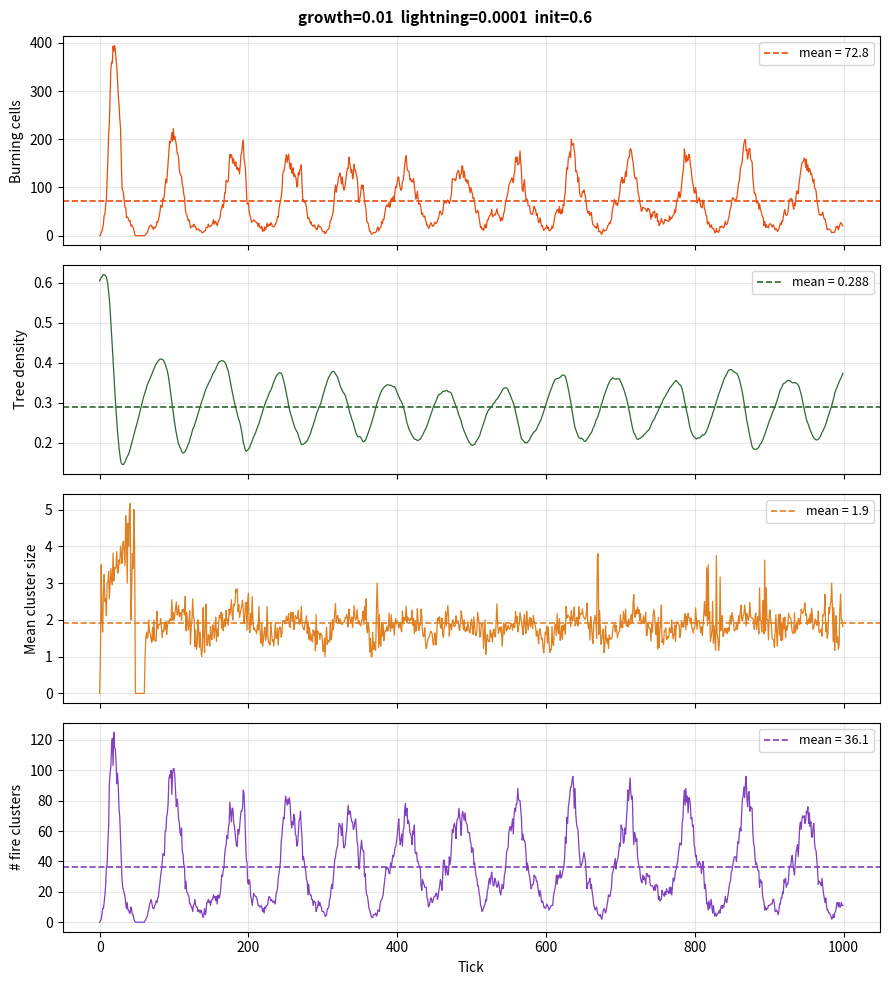

Recreate this plot in Python.
"""
Wildfire Simulation — Cellular Automaton
=========================================
A simple forest-fire model on a 2-D grid with three cell states:

    EMPTY (0) — bare ground
    TREE  (1) — living tree
    FIRE  (2) — burning tree

Transition rules (applied simultaneously each step):
    FIRE  → EMPTY  (burned-out cell)
    TREE  → FIRE   if at least one of the 8 Moore neighbours is on fire,
                   OR a lightning strike occurs (probability p_lightning)
    EMPTY → TREE   with probability p_growth

Boundary conditions: closed (fixed). Cells outside the grid are treated
as EMPTY, so fire cannot wrap around the edges.

Usage examples
--------------
Single run (shows animation + time-series plots):
    python wildfire.py --growth 0.01 --lightning 0.0001 --init 0.6

Parameter sweep (all combinations, table + one plot window per combo):
    python wildfire.py --sweep-growth 0.005,0.01,0.02 \
                       --sweep-lightning 0.0001,0.0005 \
                       --init 0.6

Any mix of fixed and swept parameters is allowed.
"""

import argparse
import itertools

import numpy as np
import matplotlib.pyplot as plt
from scipy.ndimage import label as ndlabel
import matplotlib.colors as mcolors

# ---------------------------------------------------------------------------
# Constants
# ---------------------------------------------------------------------------
EMPTY = 0
TREE  = 1
FIRE  = 2

N    = 100   # grid size (N × N)
TICKS = 1000  # simulation duration

# Colour map: EMPTY = dark brown, TREE = forest green, FIRE = orange-red
CMAP = mcolors.ListedColormap(["#3b2a1a", "#2d6a2d", "#e84c0e"])
NORM = mcolors.BoundaryNorm([-0.5, 0.5, 1.5, 2.5], CMAP.N)


# ---------------------------------------------------------------------------
# Core model functions  (unchanged from previous version)
# ---------------------------------------------------------------------------

def init_grid(p_tree: float) -> np.ndarray:
    """
    Create a new N×N grid with trees placed randomly.

    Parameters
    ----------
    p_tree : float
        Probability [0, 1] that any given cell starts as a TREE.

    Returns
    -------
    np.ndarray, shape (N, N), dtype int
    """
    return np.random.choice(
        [EMPTY, TREE],
        size=(N, N),
        p=[1.0 - p_tree, p_tree],
    )


def count_burning_neighbours(fire_mask: np.ndarray) -> np.ndarray:
    """
    Count how many of the 8 Moore neighbours of each cell are on fire.

    Boundary condition: closed — cells outside the grid count as EMPTY.

    Parameters
    ----------
    fire_mask : np.ndarray, shape (N, N), dtype int

    Returns
    -------
    np.ndarray, shape (N, N), dtype int
    """
    padded = np.pad(fire_mask, pad_width=1, mode="constant", constant_values=0)
    neighbours = np.zeros((N, N), dtype=int)
    for di in (-1, 0, 1):
        for dj in (-1, 0, 1):
            if di == 0 and dj == 0:
                continue
            neighbours += padded[1 + di : N + 1 + di, 1 + dj : N + 1 + dj]
    return neighbours


def step(grid: np.ndarray, p_growth: float, p_lightning: float) -> np.ndarray:
    """
    Advance the simulation by one time step.

    Parameters
    ----------
    grid : np.ndarray, shape (N, N)
    p_growth : float
    p_lightning : float

    Returns
    -------
    np.ndarray, shape (N, N)
    """
    new_grid   = grid.copy()
    rnd        = np.random.random((N, N))
    fire_mask  = (grid == FIRE).astype(int)
    burning_nb = count_burning_neighbours(fire_mask)

    new_grid[grid == FIRE] = EMPTY                                         # FIRE  → EMPTY
    ignites = (grid == TREE) & ((burning_nb > 0) | (rnd < p_lightning))
    new_grid[ignites] = FIRE                                               # TREE  → FIRE
    grows   = (grid == EMPTY) & (rnd < p_growth)
    new_grid[grows] = TREE                                                 # EMPTY → TREE

    return new_grid


# ---------------------------------------------------------------------------
# Simulation runner
# ---------------------------------------------------------------------------

def cluster_stats(grid: np.ndarray) -> tuple[float, int]:
    """
    Compute connected-component statistics for burning cells.

    Uses 8-connectivity (Moore neighbourhood) via scipy.ndimage.label so that
    diagonally adjacent fire cells belong to the same cluster — consistent with
    the rest of the simulation.

    Parameters
    ----------
    grid : np.ndarray, shape (N, N)

    Returns
    -------
    mean_size : float
        Mean cluster size in cells (0.0 if no fire).
    num_clusters : int
        Number of distinct fire clusters (0 if no fire).
    """
    fire_mask = (grid == FIRE).astype(int)
    # np.ones((3,3)) = 8-connectivity structure
    _, num_clusters = ndlabel(fire_mask, structure=np.ones((3, 3)))
    total_fire = int(fire_mask.sum())
    mean_size  = total_fire / num_clusters if num_clusters > 0 else 0.0
    return mean_size, num_clusters


def run_simulation(p_growth: float, p_lightning: float, p_init: float
                   ) -> tuple[list[float], list[float], list[float], list[int]]:
    """
    Run the simulation for TICKS steps and record per-tick statistics.

    Parameters
    ----------
    p_growth : float
    p_lightning : float
    p_init : float

    Returns
    -------
    fire_sizes : list[float]
        Total number of burning cells at each tick.
    tree_densities : list[float]
        Fraction of cells that are trees at each tick.
    mean_cluster_sizes : list[float]
        Mean size of connected fire clusters at each tick.
    num_clusters : list[int]
        Number of distinct fire clusters at each tick.
    """
    grid               = init_grid(p_init)
    fire_sizes         = []
    tree_densities     = []
    mean_cluster_sizes = []
    num_clusters       = []

    for _ in range(TICKS):
        fire_sizes.append(float(np.sum(grid == FIRE)))
        tree_densities.append(float(np.sum(grid == TREE)) / N ** 2)
        mean_s, n_clust = cluster_stats(grid)
        mean_cluster_sizes.append(mean_s)
        num_clusters.append(n_clust)
        grid = step(grid, p_growth, p_lightning)

    return fire_sizes, tree_densities, mean_cluster_sizes, num_clusters


# ---------------------------------------------------------------------------
# Plotting
# ---------------------------------------------------------------------------

def plot_results(p_growth: float, p_lightning: float, p_init: float,
                 fire_sizes: list[float], tree_densities: list[float],
                 mean_cluster_sizes: list[float], num_clusters: list[int]) -> None:
    """
    Show a four-panel time-series plot for a single parameter combination.

    Panels
    ------
    1. Total burning cells per tick
    2. Tree density per tick
    3. Mean fire-cluster size per tick  (connected components)
    4. Number of fire clusters per tick (connected components)

    Parameters
    ----------
    p_growth, p_lightning, p_init : float
    fire_sizes, tree_densities, mean_cluster_sizes : list[float]
    num_clusters : list[int]
    """
    ticks = range(TICKS)
    fig, axes = plt.subplots(4, 1, figsize=(9, 10), sharex=True)
    fig.suptitle(
        f"growth={p_growth}  lightning={p_lightning}  init={p_init}",
        fontsize=11, fontweight="bold",
    )

    def _panel(ax, data, color, ylabel, fmt=".1f"):
        ax.plot(ticks, data, color=color, linewidth=0.9)
        ax.axhline(np.mean(data), color=color, linestyle="--",
                   linewidth=1.2, label=f"mean = {np.mean(data):{fmt}}")
        ax.set_ylabel(ylabel)
        ax.legend(fontsize=9)
        ax.grid(True, alpha=0.3)

    _panel(axes[0], fire_sizes,         "#e84c0e", "Burning cells")
    _panel(axes[1], tree_densities,     "#2d6a2d", "Tree density",      fmt=".3f")
    _panel(axes[2], mean_cluster_sizes, "#e08020", "Mean cluster size")
    _panel(axes[3], num_clusters,       "#8040c0", "# fire clusters")

    axes[-1].set_xlabel("Tick")
    plt.tight_layout()


# ---------------------------------------------------------------------------
# Argument parsing helpers
# ---------------------------------------------------------------------------

def parse_float_list(value: str) -> list[float]:
    """Parse a comma-separated string of floats, e.g. '0.01,0.02,0.05'."""
    return [float(v) for v in value.split(",")]


def build_parser() -> argparse.ArgumentParser:
    """Build and return the CLI argument parser."""
    p = argparse.ArgumentParser(
        description="Wildfire cellular automaton simulation.",
        formatter_class=argparse.ArgumentDefaultsHelpFormatter,
    )
    # Single-value parameters
    p.add_argument("--growth",    type=float, default=0.01,
                   help="Tree growth probability (EMPTY → TREE).")
    p.add_argument("--lightning", type=float, default=0.0001,
                   help="Lightning probability (TREE → FIRE).")
    p.add_argument("--init",      type=float, default=0.6,
                   help="Initial tree density.")

    # Sweep overrides (comma-separated lists)
    p.add_argument("--sweep-growth",    type=parse_float_list, default=None,
                   metavar="v1,v2,...",
                   help="Sweep over these growth values.")
    p.add_argument("--sweep-lightning", type=parse_float_list, default=None,
                   metavar="v1,v2,...",
                   help="Sweep over these lightning values.")
    p.add_argument("--sweep-init",      type=parse_float_list, default=None,
                   metavar="v1,v2,...",
                   help="Sweep over these init-density values.")
    return p


# ---------------------------------------------------------------------------
# Main
# ---------------------------------------------------------------------------

def main() -> None:
    """Entry point: parse arguments, run simulation(s), print table, show plots."""
    args = build_parser().parse_args()

    # Build the list of (growth, lightning, init) combinations to run
    growth_values    = args.sweep_growth    or [args.growth]
    lightning_values = args.sweep_lightning or [args.lightning]
    init_values      = args.sweep_init      or [args.init]

    combos = list(itertools.product(growth_values, lightning_values, init_values))
    is_sweep = len(combos) > 1

    # Table header
    print(f"\n{'growth':>10} {'lightning':>12} {'init':>6} "
          f"{'mean_fire':>12} {'mean_tree':>10} {'mean_cluster':>14} {'mean_n_clusters':>16}")
    print("-" * 80)

    for p_growth, p_lightning, p_init in combos:
        fire_sizes, tree_densities, mean_cluster_sizes, num_clusters = \
            run_simulation(p_growth, p_lightning, p_init)

        mean_fire    = np.mean(fire_sizes)
        mean_tree    = np.mean(tree_densities)
        mean_cluster = np.mean(mean_cluster_sizes)
        mean_n_clust = np.mean(num_clusters)

        print(f"{p_growth:>10.4f} {p_lightning:>12.5f} {p_init:>6.2f} "
              f"{mean_fire:>12.2f} {mean_tree:>10.4f} "
              f"{mean_cluster:>14.2f} {mean_n_clust:>16.2f}")

        plot_results(p_growth, p_lightning, p_init,
                     fire_sizes, tree_densities, mean_cluster_sizes, num_clusters)

    print()
    plt.show()  # open all plot windows at once — blocks only here


if __name__ == "__main__":
    main()
